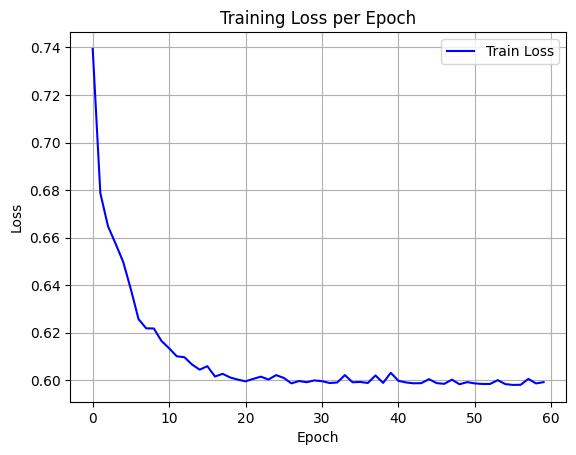

Data behind this chart, as committed beside it:
epoch, train_loss
0, 0.7394
1, 0.6787
2, 0.6648
3, 0.6574
4, 0.6497
5, 0.6382
6, 0.6257
7, 0.6219
8, 0.6218
9, 0.6166
10, 0.6135
11, 0.6101
12, 0.6097
13, 0.6066
14, 0.6045
15, 0.606
16, 0.6016
17, 0.6027
18, 0.6012
19, 0.6003
20, 0.5996
21, 0.6006
22, 0.6015
23, 0.6003
24, 0.6022
25, 0.601
26, 0.5987
27, 0.5997
28, 0.5992
29, 0.6
30, 0.5996
31, 0.5989
32, 0.5991
33, 0.6022
34, 0.5992
35, 0.5993
36, 0.5989
37, 0.602
38, 0.5989
39, 0.6032
40, 0.5998
41, 0.5991
42, 0.5987
43, 0.5988
44, 0.6005
45, 0.5988
46, 0.5985
47, 0.6003
48, 0.5983
49, 0.5992
50, 0.5987
51, 0.5985
52, 0.5985
53, 0.6001
54, 0.5984
55, 0.5981
56, 0.5981
57, 0.6006
58, 0.5987
59, 0.5992
